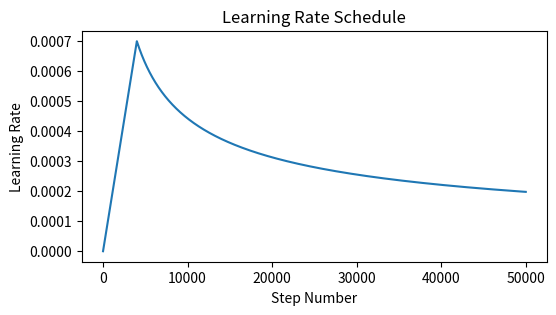

The matplotlib source for this figure:
import matplotlib.pyplot as plt
import numpy as np

class LearningRateScheduleVisualization:
    def __init__(self, d_model, warmup_steps):
        self.d_model = d_model
        self.warmup_steps = warmup_steps
        self.lrates = self._calculate_lrates()
    
    def _calculate_lrates(self):
        lrates = []
        for step_num in range(1, 50000):
            lrate = (np.power(self.d_model, -0.5)) * np.min(
                [np.power(step_num, -0.5), step_num * np.power(self.warmup_steps, -1.5)])
            lrates.append(lrate)
        return lrates
    
    def plot_lrates(self):
        plt.figure(figsize=(6, 3))
        plt.plot(self.lrates)
        plt.title('Learning Rate Schedule')
        plt.xlabel('Step Number')
        plt.ylabel('Learning Rate')
        plt.show()

# Usage example
d_model = 512
warmup_steps = 4000

lr_schedule_vis = LearningRateScheduleVisualization(d_model, warmup_steps)
lr_schedule_vis.plot_lrates()
